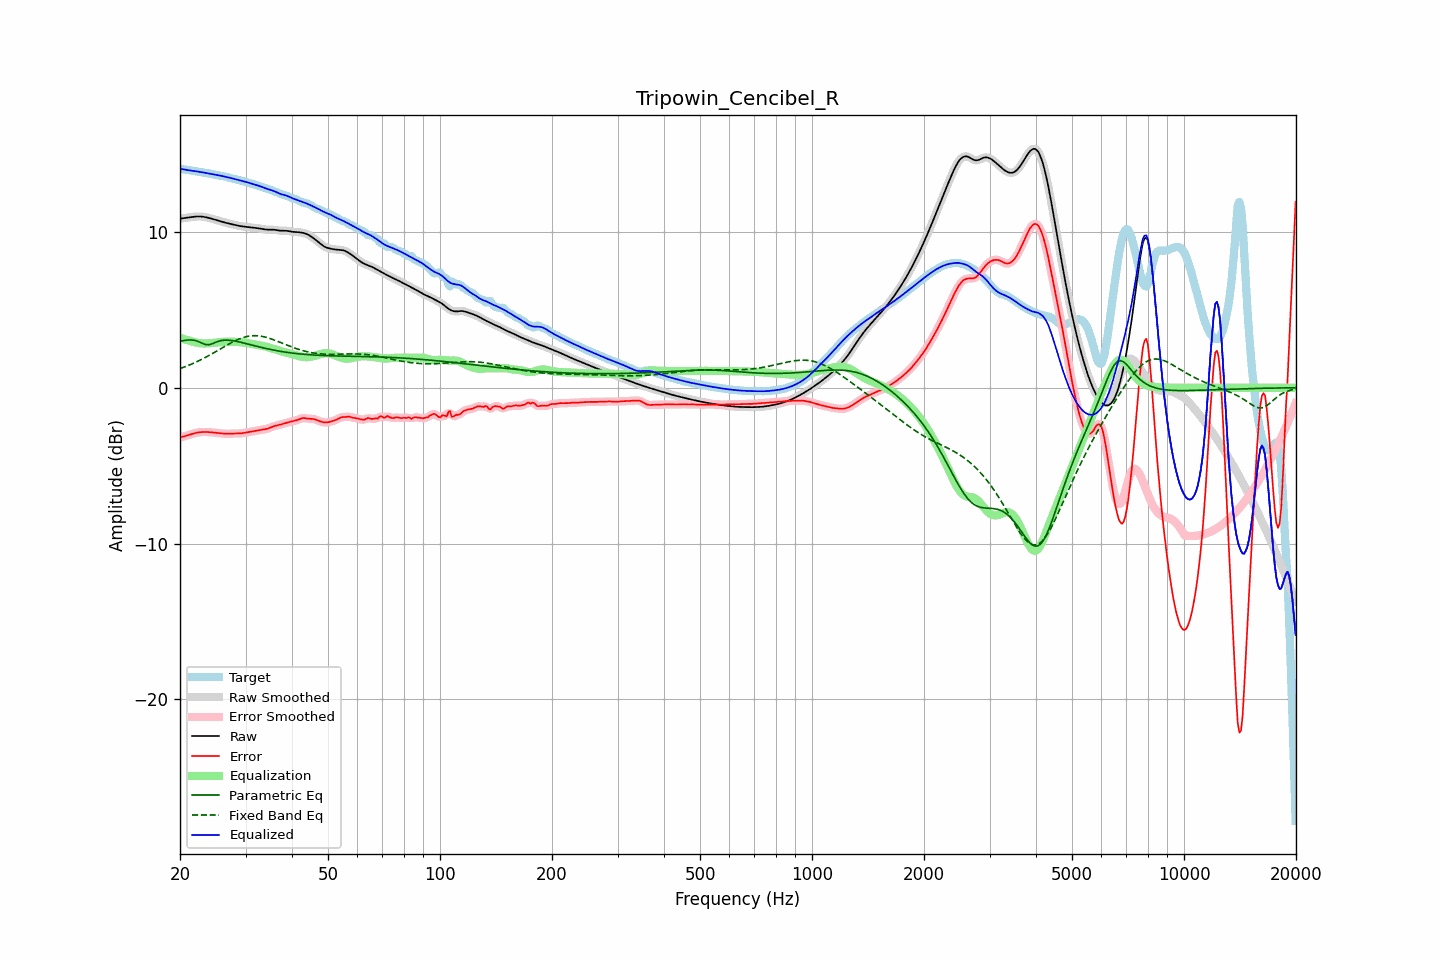

Data behind this chart, as committed beside it:
frequency, raw, error, smoothed, error_smoothed, equalization, parametric_eq, fixed_band_eq, equalized_raw, equalized_smoothed, target
20.00, 10.85, -3.19, 10.85, -3.19, 3.20, 2.97, 1.23, 14.06, 14.06, 14.04
20.20, 10.87, -3.17, 10.87, -3.17, 3.17, 2.99, 1.27, 14.04, 14.04, 14.03
20.40, 10.88, -3.14, 10.88, -3.14, 3.13, 3.02, 1.30, 14.02, 14.02, 14.02
20.61, 10.90, -3.11, 10.90, -3.11, 3.10, 3.04, 1.34, 14.00, 14.00, 14.01
20.81, 10.91, -3.08, 10.91, -3.08, 3.07, 3.05, 1.38, 13.98, 13.98, 13.99
21.02, 10.92, -3.05, 10.92, -3.05, 3.04, 3.06, 1.42, 13.96, 13.96, 13.97
21.23, 10.94, -3.02, 10.94, -3.02, 3.01, 3.07, 1.46, 13.95, 13.95, 13.95
21.44, 10.95, -2.98, 10.95, -2.98, 2.98, 3.06, 1.51, 13.94, 13.94, 13.94
21.66, 10.97, -2.95, 10.97, -2.95, 2.95, 3.06, 1.55, 13.92, 13.92, 13.92
21.87, 10.98, -2.92, 10.98, -2.92, 2.93, 3.04, 1.60, 13.91, 13.91, 13.90
22.09, 10.99, -2.90, 10.99, -2.90, 2.90, 3.01, 1.64, 13.89, 13.89, 13.89
22.31, 10.99, -2.88, 10.99, -2.88, 2.88, 2.98, 1.69, 13.87, 13.87, 13.87
22.54, 10.99, -2.86, 10.99, -2.86, 2.86, 2.94, 1.74, 13.86, 13.86, 13.86
22.76, 10.99, -2.85, 10.99, -2.85, 2.85, 2.89, 1.79, 13.84, 13.84, 13.84
22.99, 10.98, -2.84, 10.98, -2.84, 2.85, 2.84, 1.85, 13.82, 13.82, 13.82
23.22, 10.96, -2.84, 10.96, -2.84, 2.84, 2.81, 1.90, 13.81, 13.81, 13.81
23.45, 10.95, -2.84, 10.95, -2.84, 2.84, 2.77, 1.95, 13.79, 13.79, 13.79
23.69, 10.92, -2.85, 10.92, -2.85, 2.85, 2.76, 2.01, 13.77, 13.77, 13.77
23.92, 10.90, -2.85, 10.90, -2.85, 2.85, 2.76, 2.07, 13.75, 13.75, 13.75
24.16, 10.87, -2.86, 10.87, -2.86, 2.86, 2.79, 2.12, 13.73, 13.73, 13.73
24.40, 10.84, -2.87, 10.84, -2.87, 2.87, 2.82, 2.18, 13.71, 13.71, 13.71
24.65, 10.81, -2.88, 10.81, -2.88, 2.88, 2.86, 2.24, 13.69, 13.69, 13.69
24.89, 10.78, -2.89, 10.78, -2.89, 2.89, 2.91, 2.30, 13.67, 13.67, 13.67
25.14, 10.75, -2.90, 10.75, -2.90, 2.90, 2.95, 2.36, 13.66, 13.66, 13.65
25.39, 10.72, -2.92, 10.72, -2.92, 2.92, 2.99, 2.42, 13.64, 13.64, 13.64
25.65, 10.69, -2.93, 10.69, -2.93, 2.93, 3.01, 2.48, 13.62, 13.62, 13.62
25.91, 10.66, -2.94, 10.66, -2.94, 2.94, 3.03, 2.54, 13.59, 13.59, 13.60
26.16, 10.63, -2.95, 10.63, -2.95, 2.94, 3.04, 2.60, 13.57, 13.57, 13.58
26.43, 10.60, -2.95, 10.60, -2.95, 2.95, 3.05, 2.66, 13.55, 13.55, 13.55
26.69, 10.57, -2.96, 10.57, -2.96, 2.95, 3.05, 2.72, 13.52, 13.52, 13.53
26.96, 10.55, -2.95, 10.55, -2.95, 2.95, 3.05, 2.78, 13.50, 13.50, 13.50
27.23, 10.52, -2.95, 10.52, -2.95, 2.95, 3.04, 2.84, 13.47, 13.47, 13.47
27.50, 10.50, -2.94, 10.50, -2.94, 2.95, 3.03, 2.89, 13.45, 13.45, 13.44
27.77, 10.48, -2.94, 10.48, -2.94, 2.95, 3.01, 2.95, 13.42, 13.42, 13.42
28.05, 10.45, -2.94, 10.45, -2.94, 2.94, 3.00, 3.00, 13.40, 13.40, 13.39
28.33, 10.43, -2.94, 10.43, -2.94, 2.94, 2.98, 3.05, 13.37, 13.37, 13.37
28.62, 10.41, -2.94, 10.41, -2.94, 2.94, 2.96, 3.09, 13.34, 13.34, 13.34
28.90, 10.38, -2.93, 10.38, -2.93, 2.93, 2.93, 3.14, 13.31, 13.31, 13.32
29.19, 10.37, -2.93, 10.37, -2.93, 2.92, 2.91, 3.18, 13.29, 13.29, 13.29
29.48, 10.35, -2.92, 10.35, -2.91, 2.91, 2.89, 3.21, 13.26, 13.26, 13.27
29.78, 10.34, -2.90, 10.34, -2.90, 2.90, 2.86, 3.24, 13.24, 13.24, 13.24
30.08, 10.33, -2.88, 10.33, -2.88, 2.88, 2.83, 3.27, 13.21, 13.21, 13.21
30.38, 10.32, -2.86, 10.32, -2.86, 2.86, 2.81, 3.29, 13.18, 13.18, 13.18
30.68, 10.31, -2.84, 10.31, -2.84, 2.84, 2.78, 3.31, 13.15, 13.15, 13.15
30.99, 10.29, -2.82, 10.29, -2.82, 2.82, 2.76, 3.33, 13.12, 13.12, 13.12
31.30, 10.28, -2.80, 10.28, -2.80, 2.80, 2.73, 3.33, 13.08, 13.08, 13.08
31.61, 10.27, -2.78, 10.27, -2.78, 2.78, 2.70, 3.34, 13.05, 13.05, 13.05
31.93, 10.25, -2.76, 10.25, -2.76, 2.76, 2.68, 3.34, 13.02, 13.02, 13.02
32.24, 10.24, -2.74, 10.24, -2.74, 2.75, 2.65, 3.34, 12.99, 12.99, 12.98
32.57, 10.23, -2.72, 10.23, -2.72, 2.73, 2.63, 3.33, 12.96, 12.96, 12.95
32.89, 10.21, -2.71, 10.21, -2.71, 2.71, 2.60, 3.31, 12.93, 12.93, 12.92
33.22, 10.19, -2.69, 10.19, -2.69, 2.70, 2.58, 3.29, 12.89, 12.89, 12.89
33.55, 10.18, -2.68, 10.18, -2.68, 2.68, 2.55, 3.27, 12.85, 12.85, 12.86
33.89, 10.16, -2.66, 10.16, -2.66, 2.65, 2.53, 3.25, 12.81, 12.81, 12.82
34.23, 10.15, -2.64, 10.15, -2.64, 2.62, 2.50, 3.22, 12.77, 12.77, 12.79
34.57, 10.14, -2.61, 10.15, -2.60, 2.60, 2.48, 3.19, 12.74, 12.74, 12.75
34.92, 10.14, -2.57, 10.14, -2.57, 2.56, 2.46, 3.16, 12.71, 12.71, 12.71
35.27, 10.15, -2.52, 10.14, -2.53, 2.53, 2.44, 3.12, 12.68, 12.68, 12.67
35.62, 10.14, -2.49, 10.14, -2.49, 2.50, 2.42, 3.09, 12.64, 12.64, 12.63
35.97, 10.13, -2.45, 10.13, -2.45, 2.47, 2.40, 3.05, 12.60, 12.60, 12.59
... 635 more rows
